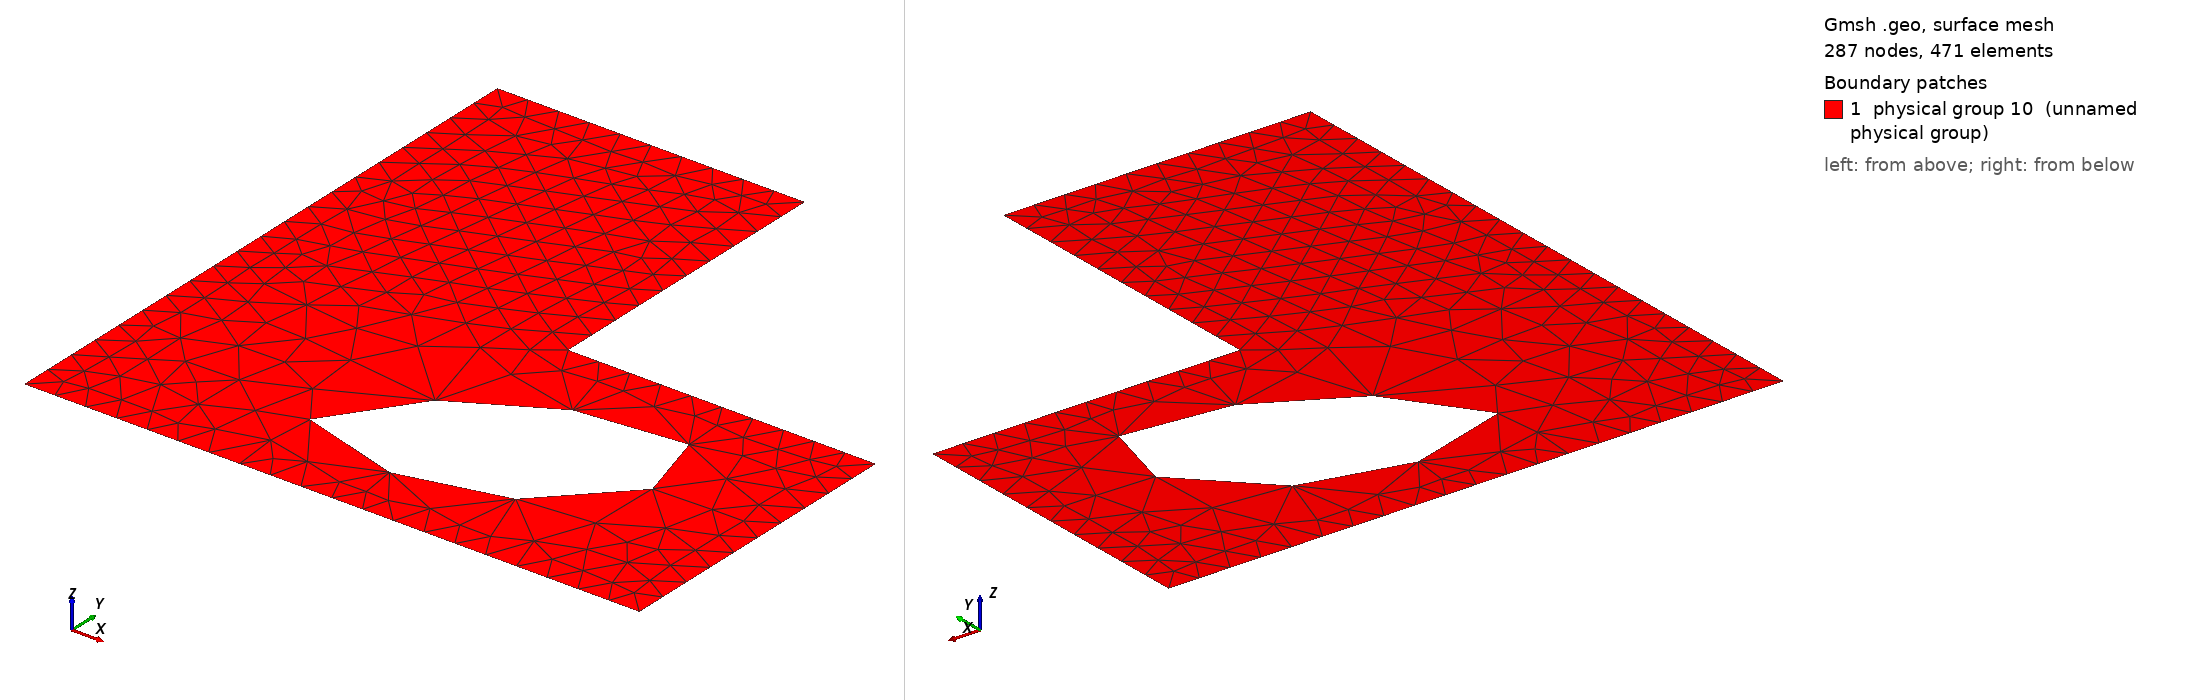

Gmsh geometry script, surface-meshed: 287 nodes, 471 surface elements. Boundary patches (legend numbers): 1 physical group 10 (unnamed physical group). Left view from above one corner, right view from below the opposite corner. Legend entries are the model's physical surfaces. The drawing asked Gmsh for element sizes between 1% and 20% of the model's largest extent; the script's own settings can give other sizes.

=== L_hole.geo (drawn) ===
lc = 0.1;
Point(1) = {-1, -1, 0, lc};
Point(2) = {1, -1, 0, lc};
Point(3) = {1, -0, 0, lc};
Point(4) = {0, 0, 0, lc};
Point(5) = {0, 1, 0, lc};
Point(6) = {-1, 1, 0, lc};
Line(1) = {1, 2};
Line(2) = {2, 3};
Line(3) = {3, 4};
Line(4) = {4, 5};
Line(5) = {5, 6};
Line(6) = {6, 1};
Point(7) = {0.1, -0.3, 0, 1.0};
Point(8) = {-0.2, -0.5, 0, 1.0};
Point(9) = {-0.6, -0.4, 0, 1.0};
Point(10) = {-0.6, -0.7, 0, 1.0};
Point(11) = {0, -0.8, 0, 1.0};
Point(12) = {0.4, -0.7, 0, 1.0};
Point(13) = {0.7, -0.3, 0, 1.0};
Point(14) = {0.4, -0.2, 0, 1.0};
Point(15) = {-0.3, -0.7, 0, 1.0};

Line Loop(7) = {6, 1, 2, 3, 4, 5};
Spline(11) = {15, 8, 7, 14, 13, 12, 11, 15};
Line Loop(12) = {11};
Plane Surface(8) = {7, 12};
Physical Line(9) = {1, 2, 3, 4, 5, 6};
Physical Surface(10) = {8};
